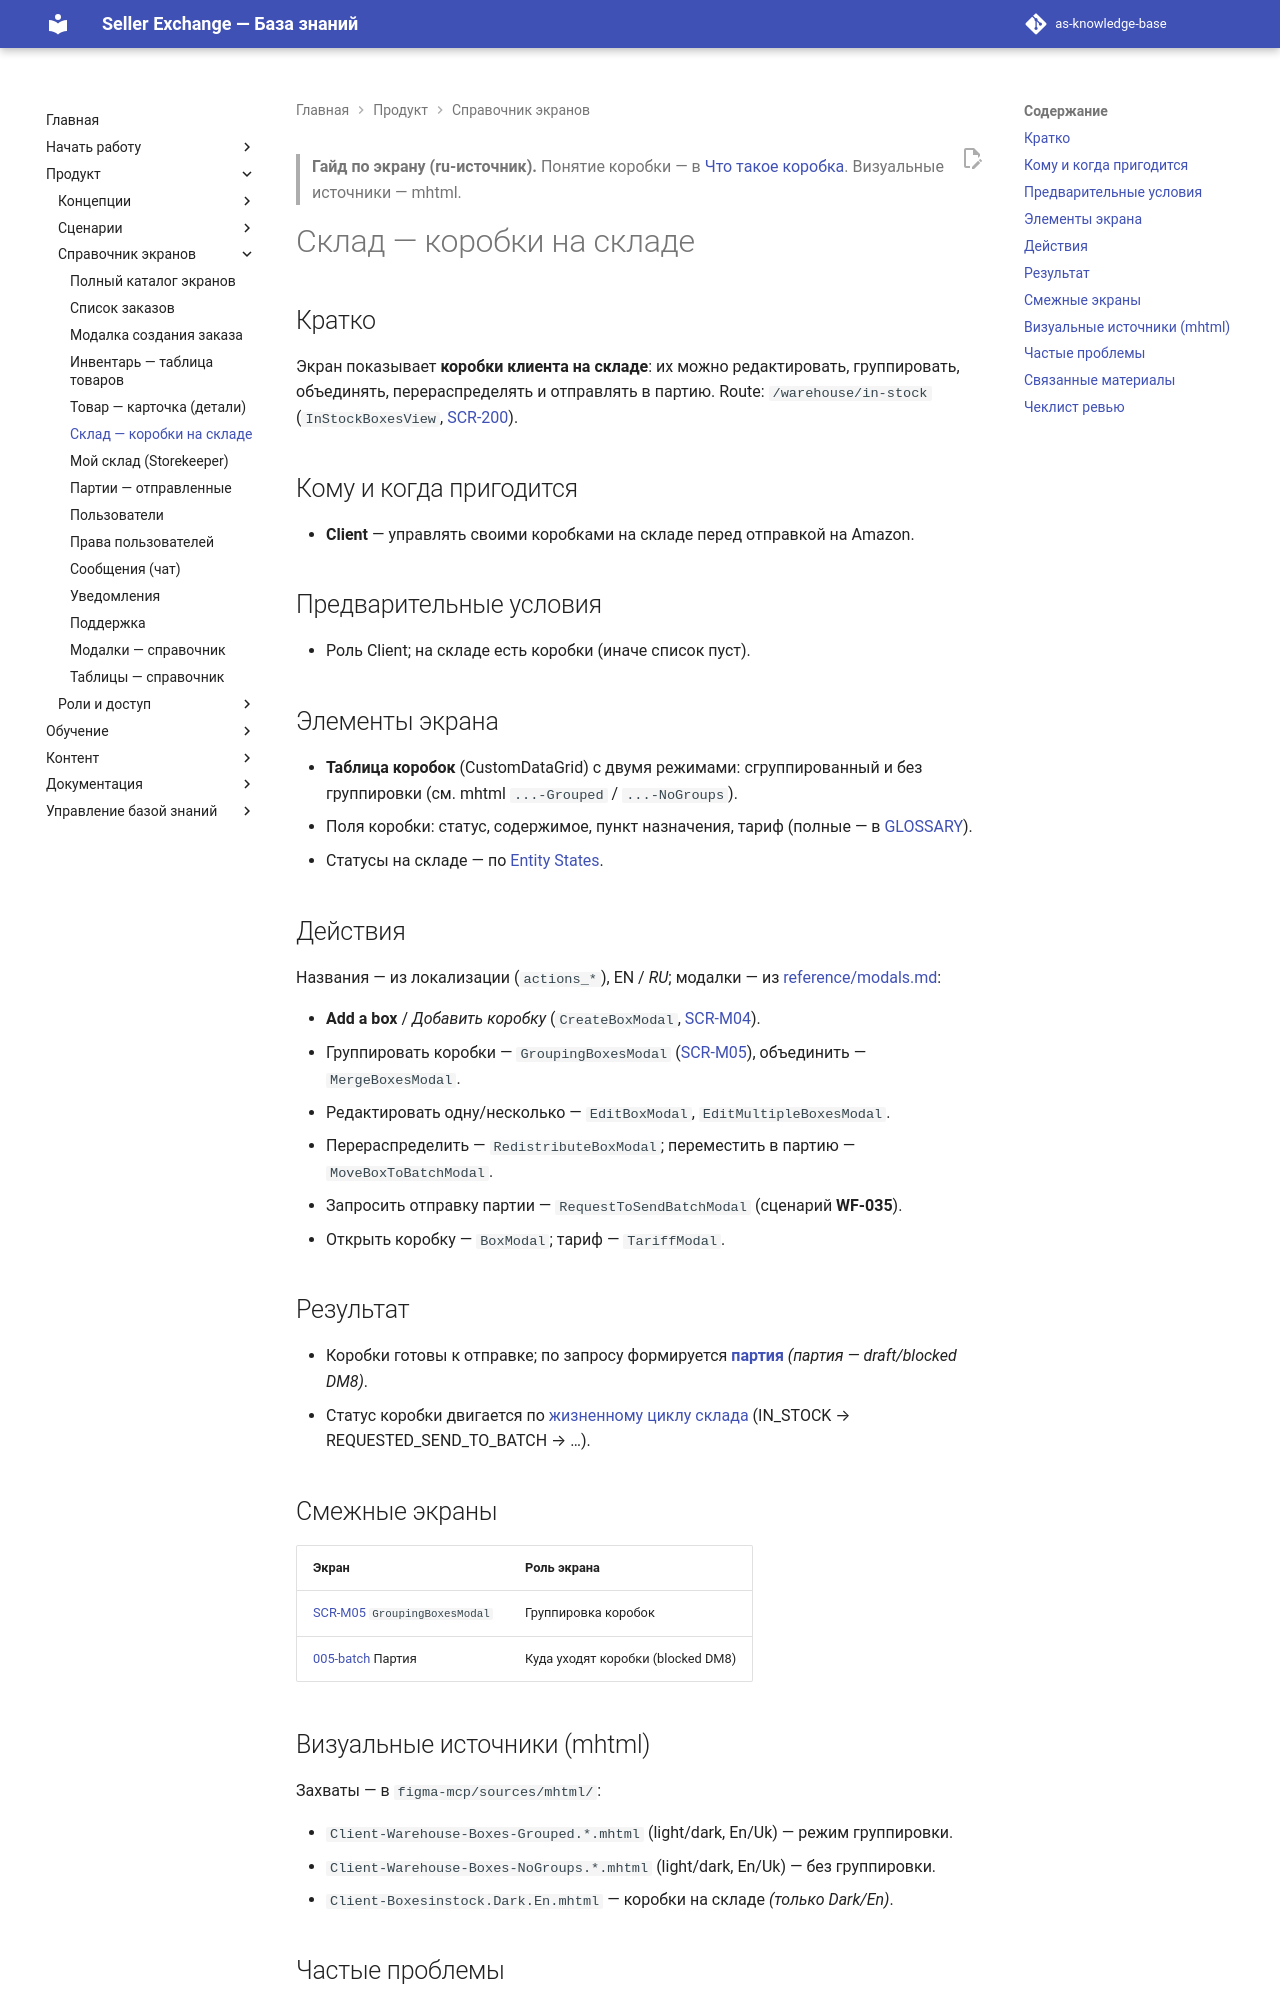

repository: elviradesign-ux/as-knowledge-base · page: articles/screens/warehouse-in-stock/index.html · generator: mkdocs

---
title: "Склад — коробки на складе"
slug: warehouse-in-stock
article_type: Screen Guide
section: Screens Reference
status: approved
difficulty: beginner
locale: ru
localization_status: ru-source
audience: [Client]
roles: [Client]
modules: [Warehouse]
entities: [Box, Super Box, Product, Batch, Tariff]
workflows: [WF-035]
related_screens: [SCR-200, SCR-M04, SCR-M05]
related_entities: [Box, Batch, Tariff, Product]
related_articles: [004-box, 005-batch, create-order-modal]
seo_title: "Склад — коробки на складе: гайд по экрану Seller Exchange"
seo_description: "Гайд по экрану коробок на складе (Client) в Seller Exchange: группировка и редактирование коробок, тарифы и отправка коробок в партию."
owner: TBD
last_updated: 2026-07-03
review_by: 2026-10-03
locales: [en, ru, zh, ua]
source_documents:
  - SCREEN_CATALOG.md (SCR-200)
  - reference/modals.md (модалки коробок)
  - ENTITY_STATES.md (статусы на складе/отгрузки)
  - localizations/*.tokens.json (actions_*)
  - figma-mcp/sources/mhtml/ (захваты)
validation_status: confirmed
---

> **Гайд по экрану (ru-источник).** Понятие коробки — в
> [Что такое коробка](../foundations/004-box.md). Визуальные источники — mhtml.

# Склад — коробки на складе

## Кратко

Экран показывает **коробки клиента на складе**: их можно редактировать,
группировать, объединять, перераспределять и отправлять в партию. Route:
`/warehouse/in-stock` (`InStockBoxesView`, [SCR-200](../../SCREEN_CATALOG.md)).

## Кому и когда пригодится

- **Client** — управлять своими коробками на складе перед отправкой на Amazon.

## Предварительные условия

- Роль Client; на складе есть коробки (иначе список пуст).

## Элементы экрана

- **Таблица коробок** (CustomDataGrid) с двумя режимами:
  сгруппированный и без группировки (см. mhtml `...-Grouped` / `...-NoGroups`).
- Поля коробки: статус, содержимое, пункт назначения, тариф
  (полные — в [GLOSSARY](../../GLOSSARY.md)).
- Статусы на складе — по [Entity States](../../ENTITY_STATES.md).

## Действия

Названия — из локализации (`actions_*`), EN / *RU*; модалки — из
[reference/modals.md](../../reference/modals.md):

- **Add a box** / *Добавить коробку* (`CreateBoxModal`, [SCR-M04](../../SCREEN_CATALOG.md)).
- Группировать коробки — `GroupingBoxesModal` ([SCR-M05](../../SCREEN_CATALOG.md)),
  объединить — `MergeBoxesModal`.
- Редактировать одну/несколько — `EditBoxModal`, `EditMultipleBoxesModal`.
- Перераспределить — `RedistributeBoxModal`; переместить в партию —
  `MoveBoxToBatchModal`.
- Запросить отправку партии — `RequestToSendBatchModal` (сценарий **WF-035**).
- Открыть коробку — `BoxModal`; тариф — `TariffModal`.

## Результат

- Коробки готовы к отправке; по запросу формируется
  **[партия](../foundations/005-batch.md)** _(партия — draft/blocked DM8)_.
- Статус коробки двигается по [жизненному циклу склада](../../ENTITY_STATES.md)
  (IN_STOCK → REQUESTED_SEND_TO_BATCH → …).

## Смежные экраны

| Экран | Роль экрана |
|---|---|
| [SCR-M05](../../SCREEN_CATALOG.md) `GroupingBoxesModal` | Группировка коробок |
| [005-batch](../foundations/005-batch.md) Партия | Куда уходят коробки (blocked DM8) |
